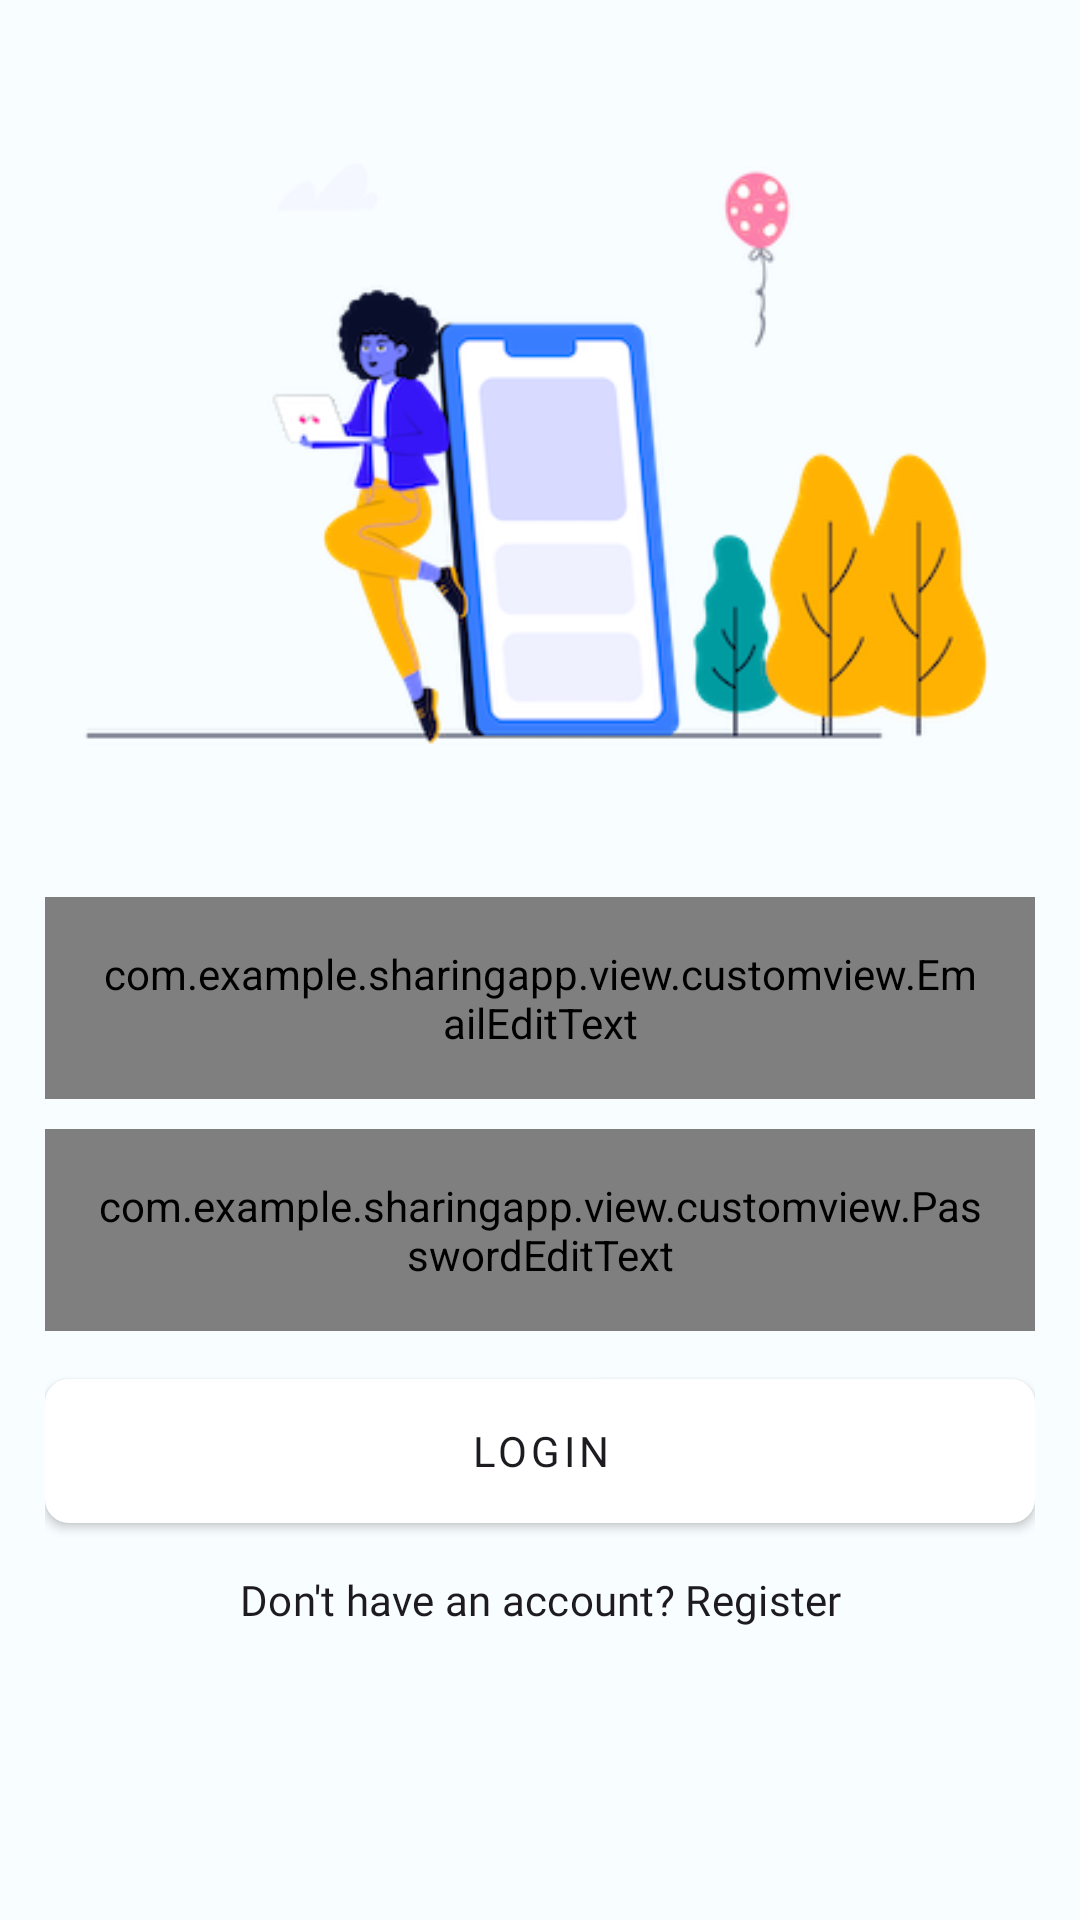

Write the Android layout XML for this screen, with the resource values it uses.
<!-- AndroidManifest.xml: application theme Theme.SharingApp -->
<!-- res/layout/activity_login.xml -->
<?xml version="1.0" encoding="utf-8"?>
<RelativeLayout xmlns:android="http://schemas.android.com/apk/res/android"
    xmlns:tools="http://schemas.android.com/tools"
    xmlns:app="http://schemas.android.com/apk/res-auto"
    android:padding="15dp"
    android:layout_width="match_parent"
    android:layout_height="match_parent"
    tools:context=".auth.LoginActivity">

    <ProgressBar
        android:id="@+id/loading"
        style="?android:attr/progressBarStyle"
        android:layout_width="wrap_content"
        android:layout_height="wrap_content"
        android:indeterminate="true"
        android:visibility="invisible"
        android:layout_centerVertical="true"
        android:layout_centerHorizontal="true"
        />

    <ImageView
        android:id="@+id/logo"
        android:src="@drawable/allura"
        android:layout_width="match_parent"
        android:layout_height="wrap_content">
    </ImageView>

    <com.example.sharingapp.view.customview.EmailEditText
        android:id="@+id/email"
        android:layout_width="match_parent"
        android:layout_height="wrap_content"
        android:layout_marginTop="10dp"
        android:padding="16dp"
        android:textAppearance="@style/TextAppearance.MdcTypographyStyles.Subtitle1"
        android:background="@drawable/edittext_background"
        android:layout_below="@+id/logo"
        android:gravity="center"
        android:textAlignment="center"/>

    <com.example.sharingapp.view.customview.PasswordEditText
        android:id="@+id/password"
        android:layout_width="match_parent"
        android:layout_height="wrap_content"
        android:layout_below="@+id/email"
        endiconmode="password_toggle"
        android:layout_marginTop="10dp"
        android:textAppearance="@style/TextAppearance.MdcTypographyStyles.Subtitle1"
        android:padding="16dp"
        android:inputType="textPassword"
        android:background="@drawable/edittext_background" />


    <Button
        android:id="@+id/login_button"
        android:layout_width="match_parent"
        android:layout_height="wrap_content"
        android:layout_below="@+id/password"
        android:background="@drawable/bg_button"
        android:text="@string/login"
        android:layout_marginTop="16dp"
        android:textAppearance="@style/TextAppearance.MdcTypographyStyles.Button"
        />

    <TextView
        android:id="@+id/textViewLogin"
        android:layout_width="match_parent"
        android:layout_height="wrap_content"
        android:layout_marginTop="16dp"
        android:layout_below="@+id/login_button"
        android:gravity="center"
        android:textAppearance="@style/TextAppearance.MdcTypographyStyles.Subtitle2"
        android:text="@string/dont_have_account" />


</RelativeLayout>
<!-- resources referenced by this layout -->
<resources>
  <!-- drawable bg_button (drawable) -->
  <?xml version="1.0" encoding="utf-8"?>
  <shape xmlns:android="http://schemas.android.com/apk/res/android"
      android:shape="rectangle">
      <solid
          android:color="@color/white" />
      <corners
          android:radius="8dp" />
  </shape>
  <!-- drawable edittext_background (drawable) -->
  <?xml version="1.0" encoding="utf-8"?>
  <selector xmlns:android="http://schemas.android.com/apk/res/android" xmlns:app="http://schemas.android.com/apk/res-auto">
      <item app:state_error="true">
          <shape>
              <stroke android:width="3dp" android:color="?attr/colorSecondaryVariant" />
              <corners android:radius="8dp" />
          </shape>
      </item>
  
      <item app:state_error="false">
          <shape>
              <stroke android:width="3dp" android:color="?attr/colorPrimary" />
              <corners android:radius="8dp" />
          </shape>
      </item>
  </selector>
  <string name="dont_have_account">Don\'t have an account? Register</string>
  <string name="login">Login</string>
  <style name="TextAppearance.MdcTypographyStyles.Button" parent="TextAppearance.MaterialComponents.Button">
          <item name="fontFamily">@font/jost_medium</item>
          <item name="android:fontFamily">@font/jost_medium</item>
          <item name="android:textSize">14sp</item>
      </style>
  <style name="TextAppearance.MdcTypographyStyles.Subtitle1" parent="TextAppearance.MaterialComponents.Subtitle1">
          <item name="fontFamily">@font/jost_medium</item>
          <item name="android:fontFamily">@font/jost_medium</item>
          <item name="android:textSize">16sp</item>
      </style>
  <style name="TextAppearance.MdcTypographyStyles.Subtitle2" parent="TextAppearance.MaterialComponents.Subtitle2">
          <item name="fontFamily">@font/jost_medium</item>
          <item name="android:fontFamily">@font/jost_medium</item>
          <item name="android:textSize">14sp</item>
      </style>
  <color name="white">#FFFFFFFF</color>
  <color name="md_theme_light_primary">#0061A4</color>
  <color name="md_theme_light_onPrimary">#FFFFFF</color>
  <color name="md_theme_light_primaryContainer">#D1E4FF</color>
  <color name="md_theme_light_onPrimaryContainer">#001D36</color>
  <color name="md_theme_light_secondary">#00696F</color>
  <color name="md_theme_light_onSecondary">#FFFFFF</color>
  <color name="md_theme_light_secondaryContainer">#D1E4FF</color>
  <color name="md_theme_light_onSecondaryContainer">#002022</color>
  <color name="md_theme_light_tertiary">#B02F00</color>
  <color name="md_theme_light_onTertiary">#FFFFFF</color>
  <color name="md_theme_light_tertiaryContainer">#FFDBD1</color>
  <color name="md_theme_light_onTertiaryContainer">#3B0900</color>
  <color name="md_theme_light_error">#BA1A1A</color>
  <color name="md_theme_light_errorContainer">#FFDAD6</color>
  <color name="md_theme_light_onError">#FFFFFF</color>
  <color name="md_theme_light_onErrorContainer">#410002</color>
  <color name="md_theme_light_background">#F8FDFF</color>
  <color name="md_theme_light_onBackground">#001F25</color>
  <color name="md_theme_light_surface">#F8FDFF</color>
  <color name="md_theme_light_onSurface">#001F25</color>
  <color name="md_theme_light_surfaceVariant">#DFE2EB</color>
  <color name="md_theme_light_onSurfaceVariant">#43474E</color>
  <color name="md_theme_light_outline">#73777F</color>
  <color name="md_theme_light_inverseOnSurface">#D6F6FF</color>
  <color name="md_theme_light_inverseSurface">#00363F</color>
  <color name="md_theme_light_inversePrimary">#9ECAFF</color>
</resources>
